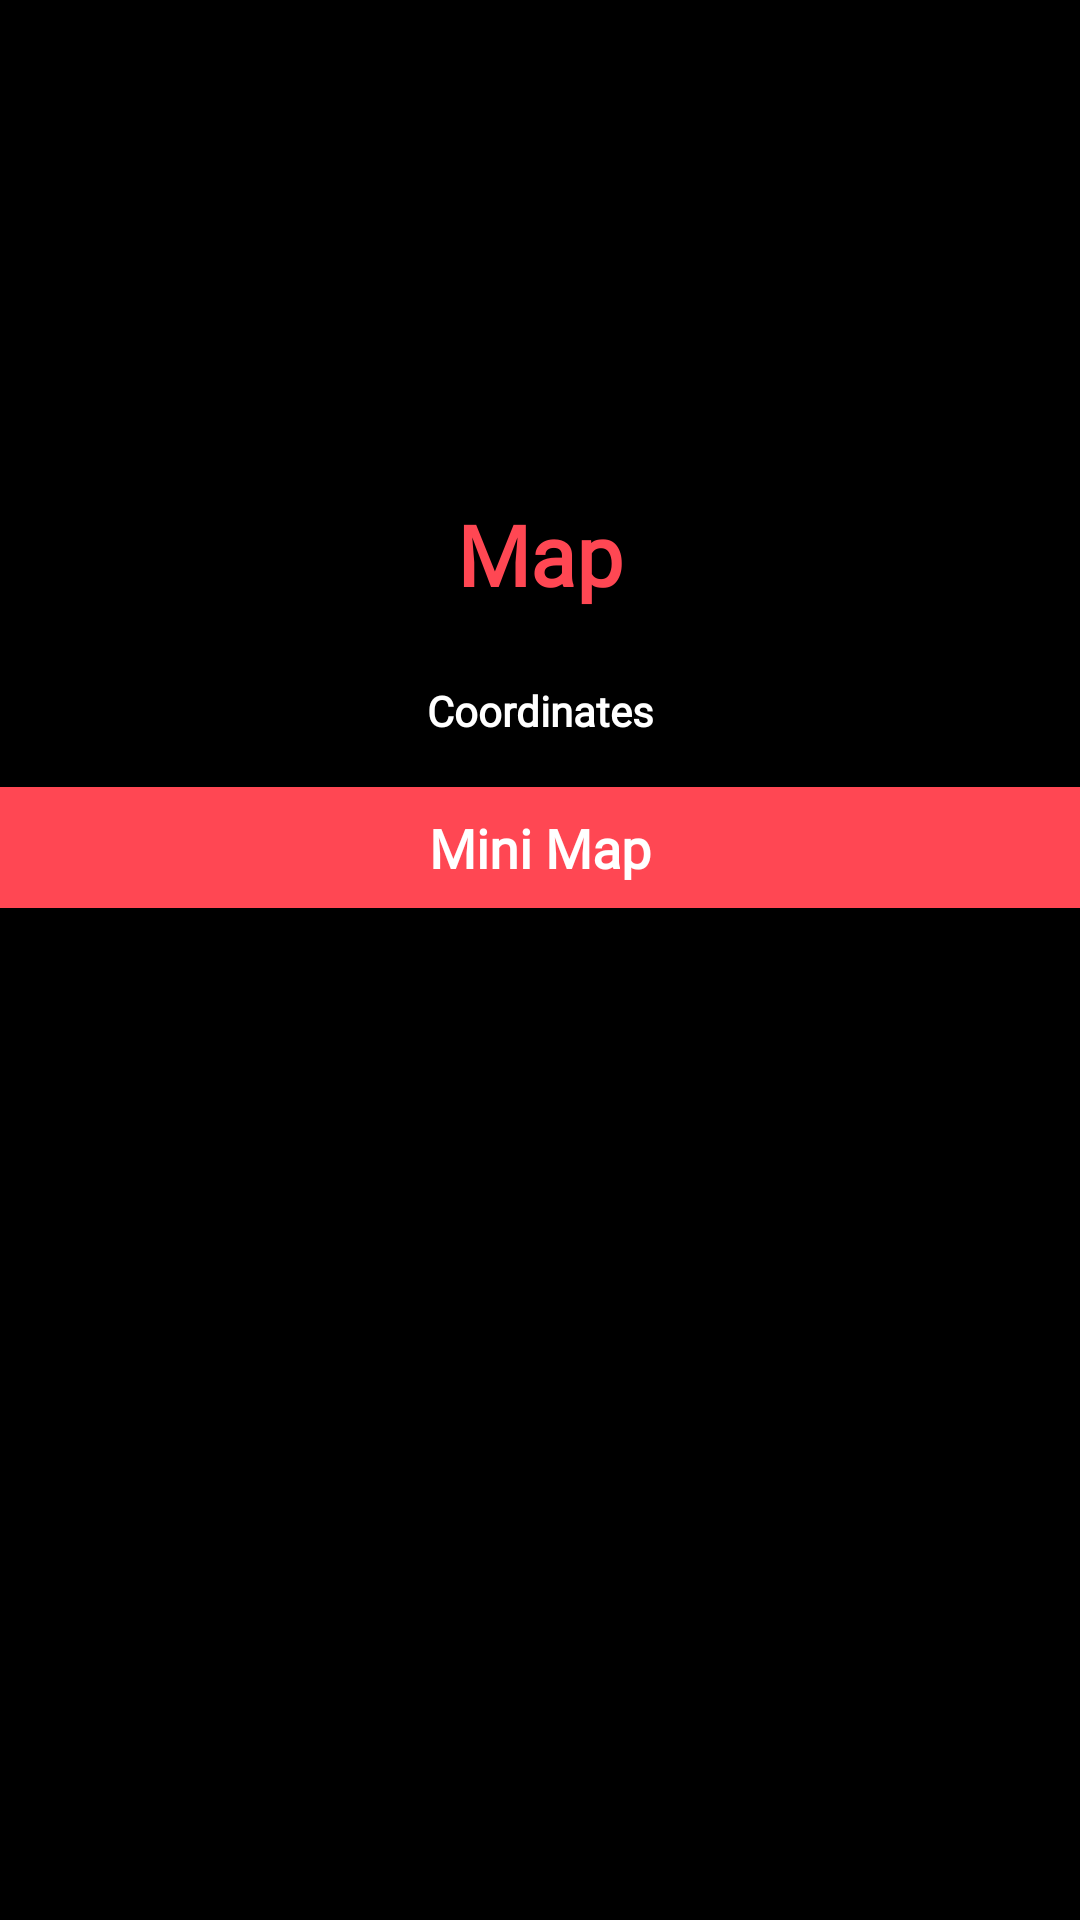

Reconstruct the res/layout file that produces this screen, plus the resources it refers to.
<!-- AndroidManifest.xml: application theme Theme.ValorantGG -->
<!-- res/layout/activity_maps.xml -->
<?xml version="1.0" encoding="utf-8"?>
<LinearLayout xmlns:android="http://schemas.android.com/apk/res/android"
    xmlns:app="http://schemas.android.com/apk/res-auto"
    xmlns:tools="http://schemas.android.com/tools"
    android:layout_width="match_parent"
    android:layout_height="match_parent"
    android:orientation="vertical"
    android:background="@color/black"
    tools:context=".MapsActivity">
    <ImageView
        android:id="@+id/imageView_maps"
        android:scaleType="centerCrop"
        android:layout_width="match_parent"
        android:layout_height="150dp"/>
    <TextView
        android:id="@+id/textView_maps_name"
        android:layout_width="match_parent"
        android:layout_height="wrap_content"
        android:layout_alignParentTop="true"
        android:layout_marginStart="8dp"
        android:layout_marginTop="8dp"
        android:layout_marginEnd="8dp"
        android:layout_marginBottom="8dp"
        android:fontFamily="@font/valorant"
        android:padding="8dp"
        android:text="Map"
        android:textAlignment="center"
        android:textColor="@color/mist"
        android:textSize="28sp"
        android:textStyle="bold" />
    <TextView
        android:id="@+id/textView_maps_coordinate"
        android:text="Coordinates"
        android:textColor="@color/white"
        android:textAlignment="center"
        android:textSize="14sp"
        android:textStyle="bold"
        android:padding="8dp"
        android:fontFamily="@font/valorant"
        android:layout_width="match_parent"
        android:layout_height="wrap_content"/>
    <TextView
        android:layout_width="match_parent"
        android:layout_height="wrap_content"
        android:layout_marginTop="8dp"
        android:layout_marginBottom="8dp"
        android:background="@color/mist"
        android:fontFamily="@font/valorant"
        android:padding="8dp"
        android:text="Mini Map"
        android:textAlignment="center"
        android:textColor="@color/white"
        android:textSize="18sp"
        android:textStyle="bold" />
    <ImageView
        android:id="@+id/imageView_map_splash"
        android:layout_width="match_parent"
        android:layout_height="150dp"/>
</LinearLayout>
<!-- resources referenced by this layout -->
<resources>
  <color name="black">#FF000000</color>
  <color name="mist">#FF4753</color>
  <color name="white">#FFFFFFFF</color>
  <style name="Theme.ValorantGG" parent="Theme.MaterialComponents.DayNight.DarkActionBar">
          
          <item name="colorPrimary">@color/purple_500</item>
          <item name="colorPrimaryVariant">@color/purple_700</item>
          <item name="colorOnPrimary">@color/white</item>
          
          <item name="colorSecondary">@color/teal_200</item>
          <item name="colorSecondaryVariant">@color/teal_700</item>
          <item name="colorOnSecondary">@color/black</item>
          
          <item name="android:statusBarColor" tools:targetApi="l">?attr/colorPrimaryVariant</item>
          
      </style>
  <color name="purple_500">#FF4753</color>
  <color name="purple_700">#FF4753</color>
  <color name="teal_200">#FF4753</color>
  <color name="teal_700">#FF4753</color>
</resources>
